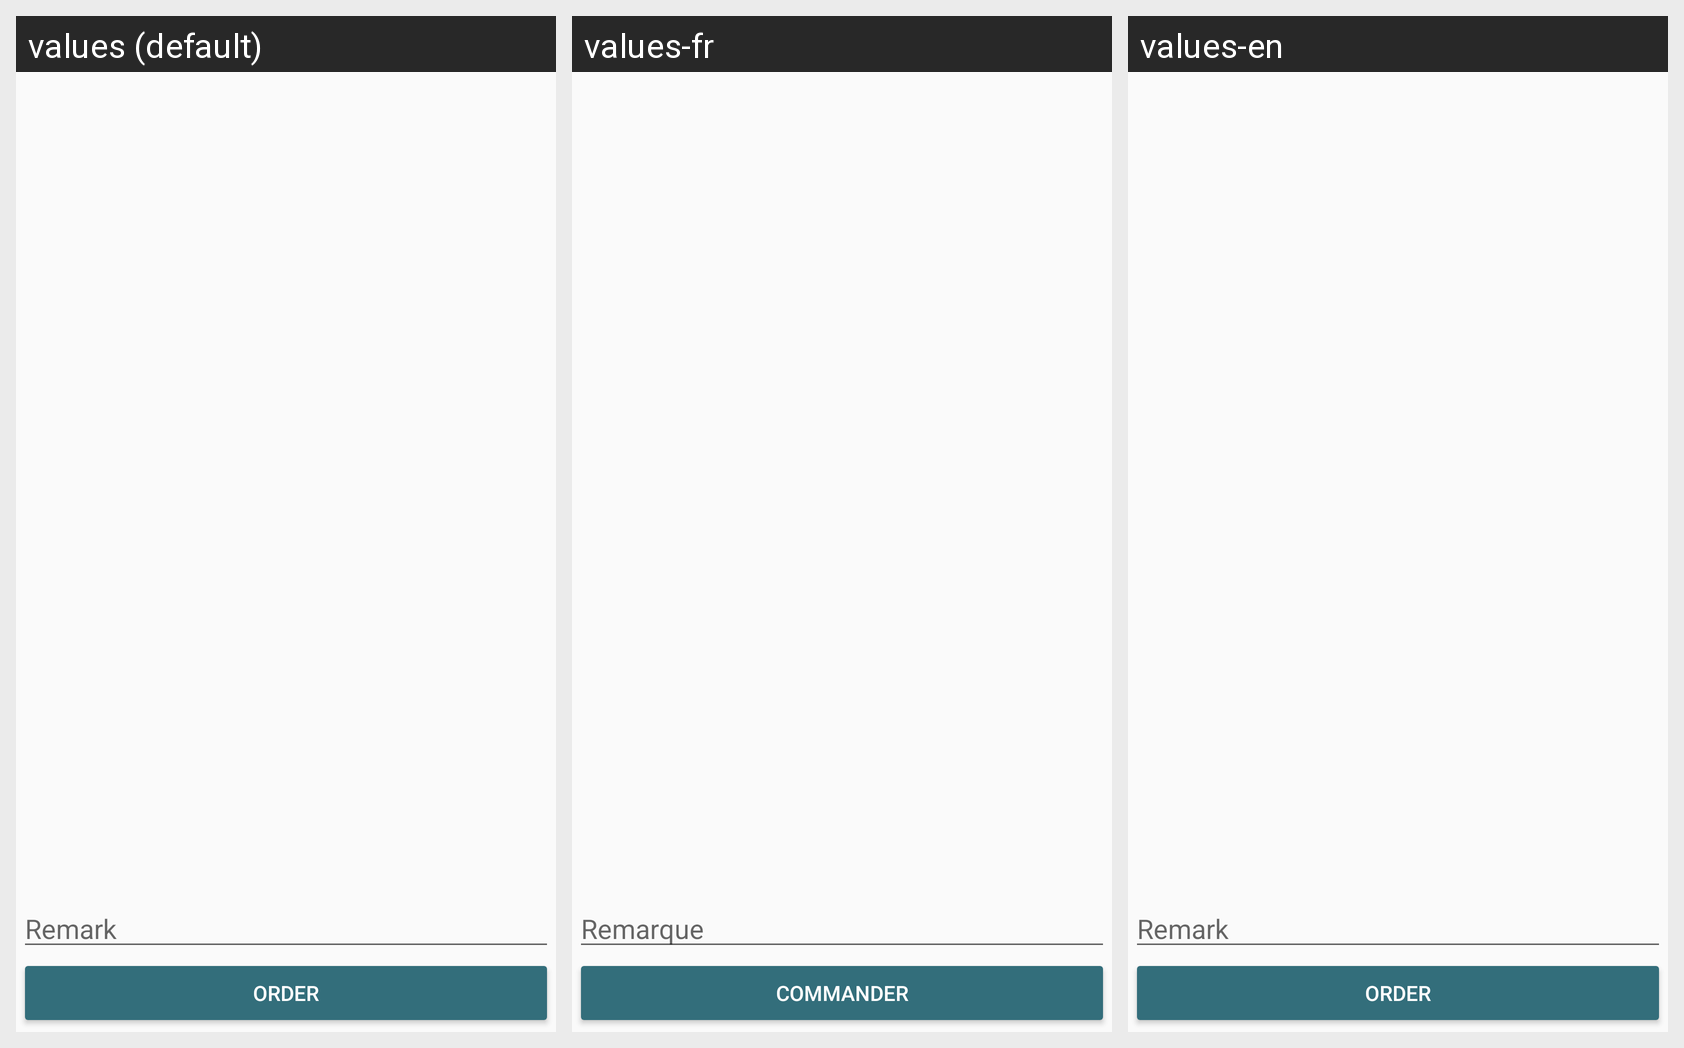

Translations of the strings shown on this Android screen, per locale in the grid:
Android screen res/layout/activity_panier_details.xml rendered under 3 locales, left to right: values (default), values-fr, values-en. Device: Nexus 5 (rendered at 1080×1920; each locale shown at half size, 540×960, under a caption strip naming it); theme customTheme.
Strings drawn on this screen, with the default value and each locale's value (text and hints the layout hard-codes, and strings that could not be matched under every locale, appear in the picture but are not listed):

btnOrder
  values: Order
  values-fr: Commander
  values-en: Order  [not translated; the default value is used]

edtRemarque
  values: Remark
  values-fr: Remarque
  values-en: Remark  [not translated; the default value is used]
